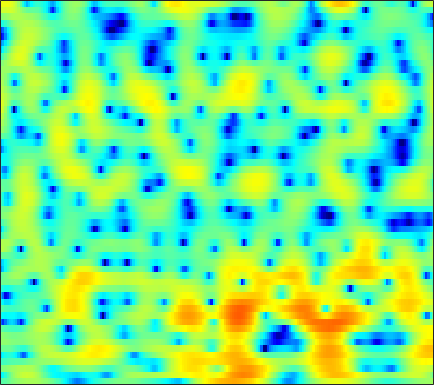

Data behind this chart, as committed beside it:
-2.2003, -2.0312, -1.6831, -1.226, -0.85616, -0.35969, 0.11065, 0.43894, 0.83981, 1.1743, 1.4393, 1.5924, 1.7366, 1.8116, 1.8243, 1.7844, 1.676, 1.5531, 1.3346, 1.0533, 0.70102, 0.39122, -0.0781, -0.61401
-6.46, -5.687, -4.087, -2.416, -1.285, 0.0082, 1.058, 1.697, 2.37, 2.858, 3.175, 3.309, 3.35, 3.234, 3.047, 2.662, 2.121, 1.608, 0.7813, -0.2073, -1.338, -2.259, -3.517, -4.687
0.05572, 0.1464, 0.3349, 0.5917, 0.8153, 1.129, 1.441, 1.661, 1.913, 2.103, 2.225, 2.262, 2.225, 2.079, 1.889, 1.523, 1.012, 0.5211, -0.2911, -1.289, -2.464, -3.42, -4.682, -5.683
-3.307, -3.114, -2.837, -2.585, -2.412, -2.231, -2.094, -2.008, -1.895, -1.756, -1.551, -1.349, -1.036, -0.6859, -0.4161, -0.07129, 0.2403, 0.4366, 0.6353, 0.7746, 0.871, 0.931, 1.007, 1.103
-7.295, -5.968, -4.852, -4.313, -4.235, -4.541, -5.376, -6.38, -8.368, -11.17, -13.65, -12.85, -9.328, -6.13, -4.237, -2.276, -0.7665, 0.1289, 1.069, 1.771, 2.29, 2.579, 2.856, 3.032
-1.284, -1.113, -0.963, -0.961, -1.084, -1.419, -1.937, -2.421, -3.147, -3.787, -4.072, -3.911, -3.179, -2.088, -1.207, -0.09538, 0.8503, 1.434, 2.039, 2.444, 2.669, 2.722, 2.637, 2.374
0.8317, 0.7218, 0.5754, 0.4368, 0.3282, 0.1808, 0.05265, -0.02492, -0.09706, -0.09903, -0.02215, 0.09315, 0.322, 0.6041, 0.8403, 1.159, 1.428, 1.58, 1.686, 1.671, 1.512, 1.28, 0.8039, 0.121
0.6843, 0.4364, 0.1367, -0.1032, -0.2451, -0.3737, -0.4357, -0.426, -0.3569, -0.2034, 0.03359, 0.249, 0.5807, 0.9213, 1.166, 1.468, 1.706, 1.826, 1.894, 1.822, 1.589, 1.293, 0.7365, -0.02262
-1.36, -1.909, -2.447, -2.76, -2.895, -3.034, -3.15, -3.201, -3.146, -2.832, -2.249, -1.649, -0.7204, 0.2343, 0.9139, 1.705, 2.345, 2.724, 3.069, 3.234, 3.203, 3.05, 2.671, 2.071
-12.95, -15.76, -12.38, -9.346, -8.186, -7.71, -8.385, -9.687, -12.89, -17.27, -13.55, -9.383, -5.441, -2.721, -1.18, 0.3897, 1.512, 2.153, 2.769, 3.172, 3.424, 3.538, 3.582, 3.498
-5.197, -5.995, -6.255, -5.975, -5.8, -5.784, -6.05, -6.404, -6.934, -7.071, -6.381, -5.416, -3.894, -2.519, -1.677, -0.8437, -0.3322, -0.1228, -0.04999, -0.06771, 0.01104, 0.2058, 0.6968, 1.398
-1.328, -1.981, -2.607, -2.976, -3.102, -3.103, -2.98, -2.828, -2.545, -2.207, -1.848, -1.594, -1.254, -0.9947, -0.9284, -1.103, -1.665, -2.408, -4.008, -6.727, -11.53, -15.41, -9.954, -4.551
-4.964, -6.247, -7.451, -7.619, -7.095, -6.013, -4.855, -4.082, -3.208, -2.483, -1.925, -1.606, -1.336, -1.206, -1.204, -1.365, -1.697, -2.087, -2.76, -3.519, -4.02, -3.923, -3.024, -1.456
-9.408, -12.84, -19.02, -16.88, -12.81, -9.181, -6.867, -5.629, -4.443, -3.662, -3.163, -2.883, -2.659, -2.561, -2.509, -2.413, -2.272, -2.123, -1.842, -1.453, -0.9348, -0.4704, 0.2553, 1.11
-4.046, -4.583, -5.036, -5.086, -4.837, -4.328, -3.803, -3.472, -3.175, -3.123, -3.362, -3.701, -4.318, -5.025, -5.478, -5.698, -5.276, -4.558, -3.372, -2.116, -0.9549, -0.1781, 0.7728, 1.648
-0.755, -0.7653, -0.7033, -0.5864, -0.4777, -0.3469, -0.2645, -0.3015, -0.5251, -0.9972, -1.843, -2.858, -4.838, -7.992, -12.06, -29.07, -14.56, -9.05, -4.971, -2.409, -0.6805, 0.2564, 1.162, 1.75
-1.349, -1.059, -0.5165, 0.1182, 0.5683, 1.082, 1.455, 1.626, 1.657, 1.456, 1.06, 0.6186, -0.1763, -1.052, -1.631, -1.998, -1.707, -1.126, -0.1917, 0.6677, 1.264, 1.516, 1.512, 1.035
-10.68, -8.397, -5.438, -3.2, -1.941, -0.6525, 0.2455, 0.7338, 1.201, 1.476, 1.623, 1.704, 1.716, 1.715, 1.727, 1.79, 1.878, 1.974, 2.082, 2.113, 1.992, 1.756, 1.16, 0.2078
-8.755, -7.547, -5.556, -3.904, -2.946, -1.994, -1.342, -0.9879, -0.5928, -0.2064, 0.1621, 0.4416, 0.8604, 1.266, 1.542, 1.849, 2.075, 2.179, 2.232, 2.16, 1.973, 1.726, 1.289, 0.7527
-1.046, -1.173, -1.26, -1.361, -1.518, -1.926, -2.523, -3.041, -3.654, -3.771, -3.139, -2.333, -1.073, 0.07694, 0.792, 1.518, 2.008, 2.209, 2.298, 2.207, 1.969, 1.746, 1.425, 1.062
2.52, 2.237, 1.756, 1.101, 0.4113, -0.9118, -2.939, -5.275, -10.78, -37.79, -11.03, -6.072, -2.322, -0.06139, 1.067, 2.025, 2.467, 2.539, 2.314, 1.803, 1.077, 0.4833, -0.246, -0.7016
2.055, 2.049, 2.025, 1.881, 1.649, 1.158, 0.4283, -0.1923, -0.9366, -1.208, -0.7453, -0.08418, 0.9522, 1.802, 2.241, 2.505, 2.362, 1.975, 1.046, -0.4396, -2.63, -4.937, -9.191, -12.57
-3.385, -2.253, -0.8843, 0.1764, 0.7713, 1.328, 1.669, 1.842, 2.02, 2.158, 2.327, 2.443, 2.538, 2.539, 2.437, 2.119, 1.567, 0.9588, -0.1257, -1.563, -3.373, -4.939, -6.969, -8.02
-8.139, -5.371, -2.808, -1.009, 0.002891, 1.016, 1.763, 2.17, 2.556, 2.801, 2.893, 2.887, 2.75, 2.473, 2.162, 1.605, 0.8856, 0.2559, -0.6823, -1.667, -2.61, -3.225, -3.846, -4.09
-2.812, -2.059, -0.9829, 0.03313, 0.7154, 1.499, 2.14, 2.516, 2.873, 3.089, 3.125, 3.045, 2.79, 2.338, 1.875, 1.078, 0.08412, -0.7684, -2.014, -3.301, -4.471, -5.143, -5.614, -5.544
-0.2311, 0.00388, 0.4112, 0.9054, 1.306, 1.865, 2.388, 2.745, 3.129, 3.36, 3.434, 3.347, 3.044, 2.491, 1.904, 0.869, -0.4981, -1.776, -3.912, -6.682, -10.3, -13.43, -15.03, -12
-0.378, -0.5464, -0.6238, -0.4123, -0.03458, 0.6904, 1.535, 2.154, 2.88, 3.406, 3.7, 3.754, 3.576, 3.125, 2.584, 1.593, 0.2639, -0.9854, -3.003, -5.454, -8.269, -10.23, -11.21, -9.926
-2.827, -4.391, -6.747, -7.707, -6.319, -3.413, -0.843, 0.6788, 2.209, 3.291, 3.945, 4.207, 4.261, 3.997, 3.605, 2.83, 1.797, 0.8782, -0.4958, -1.952, -3.353, -4.249, -5.089, -5.438
-2.965, -4.724, -7.539, -8.872, -7.207, -3.868, -1.073, 0.5491, 2.187, 3.325, 4.056, 4.356, 4.469, 4.257, 3.917, 3.213, 2.256, 1.383, 0.02146, -1.562, -3.339, -4.787, -6.82, -8.52
-0.8147, -1.223, -1.541, -1.441, -1.058, -0.2345, 0.802, 1.57, 2.503, 3.213, 3.686, 3.856, 3.828, 3.526, 3.117, 2.338, 1.306, 0.3644, -1.093, -2.813, -4.876, -6.793, -10.13, -15.35
-1.301, -1.607, -1.659, -1.282, -0.7732, 0.09495, 1.019, 1.685, 2.445, 3.03, 3.356, 3.434, 3.283, 2.841, 2.298, 1.327, 0.06676, -1.022, -2.601, -4.164, -5.471, -6.18, -6.753, -6.776
-5.959, -7.595, -7.857, -5.767, -3.863, -1.623, 0.1392, 1.19, 2.259, 2.979, 3.373, 3.452, 3.277, 2.738, 2.089, 0.8462, -0.8968, -2.619, -5.604, -9.47, -12.46, -11.28, -7.952, -5.156
-8.628, -11.44, -11.99, -8.368, -5.753, -3.076, -1.106, 0.02912, 1.175, 1.932, 2.381, 2.506, 2.407, 1.996, 1.486, 0.4793, -0.925, -2.285, -4.536, -7.06, -8.541, -7.794, -5.411, -2.966
-5.152, -5.463, -5.391, -4.776, -4.069, -2.99, -1.941, -1.233, -0.4568, 0.1282, 0.5053, 0.6566, 0.678, 0.5306, 0.3061, -0.1102, -0.6274, -1.035, -1.54, -1.869, -1.873, -1.617, -0.9833, -0.1342
-6.279, -6.079, -5.501, -4.729, -4.12, -3.324, -2.593, -2.127, -1.614, -1.216, -0.9615, -0.8412, -0.7658, -0.7803, -0.8371, -0.9146, -0.967, -0.9627, -0.85, -0.5997, -0.2033, 0.1717, 0.7683, 1.393
-12.5, -9.905, -7.306, -5.554, -4.612, -3.726, -3.123, -2.817, -2.521, -2.362, -2.273, -2.266, -2.312, -2.44, -2.546, -2.683, -2.694, -2.552, -2.089, -1.325, -0.3769, 0.3813, 1.373, 2.281
-8.318, -7.027, -5.479, -4.463, -4.033, -3.802, -3.907, -4.084, -4.386, -4.621, -4.714, -4.751, -4.895, -5.251, -5.753, -6.821, -8.112, -8.632, -7.646, -5.138, -2.5, -0.764, 1.14, 2.639
-1.347, -1.665, -2.087, -2.659, -3.286, -4.461, -6.124, -7.726, -10.15, -11.62, -10.97, -9.738, -8.402, -7.842, -8.093, -9.41, -12.28, -15.26, -13.21, -7.61, -3.551, -1.295, 0.9893, 2.676
1.213, 0.5659, -0.4456, -1.665, -2.765, -4.587, -6.976, -9.313, -13.57, -17.28, -14.4, -11.51, -8.756, -7.094, -6.33, -5.705, -5.247, -4.783, -3.816, -2.458, -0.9137, 0.2272, 1.589, 2.718
2.247, 1.45, 0.2268, -1.151, -2.226, -3.688, -5.061, -5.881, -6.729, -6.941, -6.567, -5.992, -5.045, -4.122, -3.484, -2.778, -2.17, -1.722, -1.095, -0.4224, 0.3205, 0.8912, 1.649, 2.324
3.169, 2.145, 0.4782, -1.49, -3.08, -5.082, -6.285, -6.457, -5.772, -4.719, -3.656, -2.907, -2.062, -1.433, -1.058, -0.7297, -0.5671, -0.5307, -0.555, -0.5187, -0.34, -0.05583, 0.5351, 1.237
4.52, 3.349, 1.308, -1.506, -4.45, -10.8, -32.36, -13.82, -7.078, -3.767, -1.672, -0.6136, 0.3328, 0.8683, 0.9819, 0.8042, 0.2095, -0.5491, -1.982, -3.781, -5.232, -5.194, -3.583, -1.466
4.676, 3.817, 2.429, 0.8007, -0.4996, -2.031, -2.82, -2.757, -1.951, -0.8318, 0.1771, 0.7856, 1.352, 1.606, 1.535, 1.056, 0.05239, -1.119, -3.441, -7.098, -12.36, -12.87, -7.797, -4.182
3.679, 3.144, 2.299, 1.403, 0.76, 0.07125, -0.3377, -0.4198, -0.2156, 0.2087, 0.7118, 1.087, 1.474, 1.637, 1.62, 1.345, 0.7819, 0.1848, -0.8014, -1.821, -2.632, -2.923, -2.932, -2.695
2.863, 2.348, 1.438, 0.3379, -0.5213, -1.551, -2.147, -2.119, -1.56, -0.6438, 0.3626, 1.031, 1.736, 2.197, 2.385, 2.439, 2.288, 2.049, 1.612, 1.074, 0.5094, 0.06282, -0.5787, -1.338
2.243, 1.613, 0.3328, -1.618, -3.689, -7.803, -13.34, -12.07, -6.546, -2.888, -0.5137, 0.7332, 1.909, 2.684, 3.025, 3.243, 3.231, 3.102, 2.801, 2.366, 1.808, 1.303, 0.5224, -0.4295
1.667, 1.292, 0.4527, -0.8129, -2.061, -3.945, -5.23, -4.945, -3.234, -1.27, 0.3391, 1.25, 2.1, 2.592, 2.773, 2.802, 2.646, 2.449, 2.095, 1.671, 1.147, 0.6997, -0.01493, -0.8712
1.083, 1.217, 1.257, 1.168, 1.05, 0.9263, 0.9494, 1.093, 1.429, 1.844, 2.203, 2.367, 2.391, 2.148, 1.823, 1.232, 0.5614, 0.07219, -0.467, -0.8541, -1.137, -1.372, -1.814, -2.478
-0.1695, 0.472, 1.246, 1.917, 2.35, 2.842, 3.246, 3.467, 3.678, 3.748, 3.612, 3.329, 2.668, 1.612, 0.5289, -1.373, -3.706, -5.441, -6.628, -6.049, -4.858, -4.195, -3.782, -3.926
-3.344, -1.999, -0.3777, 1.018, 1.917, 2.914, 3.684, 4.108, 4.482, 4.592, 4.396, 4.021, 3.171, 1.846, 0.4172, -2.248, -6.248, -10.63, -14.77, -9.873, -6.502, -5.133, -4.274, -4.22
-8.131, -5.929, -3.503, -1.462, -0.1581, 1.318, 2.502, 3.215, 3.883, 4.248, 4.313, 4.165, 3.684, 2.879, 2.083, 0.8069, -0.5646, -1.494, -2.335, -2.651, -2.683, -2.724, -2.998, -3.672
-11.36, -9.543, -7.034, -4.597, -2.93, -0.9867, 0.61, 1.58, 2.578, 3.264, 3.66, 3.779, 3.717, 3.431, 3.104, 2.557, 1.931, 1.453, 0.8355, 0.2465, -0.3568, -0.8523, -1.647, -2.668
-19.51, -16.33, -11.42, -7.56, -5.246, -2.769, -0.8482, 0.2838, 1.478, 2.341, 2.914, 3.174, 3.334, 3.313, 3.188, 2.91, 2.533, 2.201, 1.7, 1.14, 0.5278, 0.02269, -0.7123, -1.521
-14.91, -13.04, -9.586, -6.497, -4.578, -2.487, -0.8418, 0.1433, 1.166, 1.912, 2.421, 2.666, 2.836, 2.852, 2.773, 2.56, 2.249, 1.956, 1.505, 0.9972, 0.4503, 0.02762, -0.5401, -1.096
-5.061, -4.499, -3.468, -2.308, -1.437, -0.3834, 0.5008, 1.043, 1.602, 1.984, 2.216, 2.304, 2.316, 2.216, 2.085, 1.827, 1.475, 1.152, 0.6493, 0.08733, -0.5174, -0.966, -1.523, -1.974
0.1395, 0.4402, 0.867, 1.297, 1.587, 1.902, 2.099, 2.164, 2.146, 2.018, 1.813, 1.632, 1.383, 1.132, 0.9335, 0.6361, 0.251, -0.1144, -0.7436, -1.549, -2.512, -3.317, -4.355, -5.109
3.399, 3.556, 3.707, 3.775, 3.738, 3.551, 3.177, 2.755, 2.007, 1.098, 0.1319, -0.525, -1.139, -1.39, -1.43, -1.436, -1.551, -1.794, -2.385, -3.398, -4.934, -6.557, -9.671, -14.38
4.736, 4.861, 4.974, 4.949, 4.806, 4.373, 3.596, 2.735, 1.103, -1.21, -4.361, -7.102, -9.328, -7.804, -6.111, -4.533, -3.733, -3.552, -3.734, -4.313, -5.322, -6.34, -8.121, -9.848
